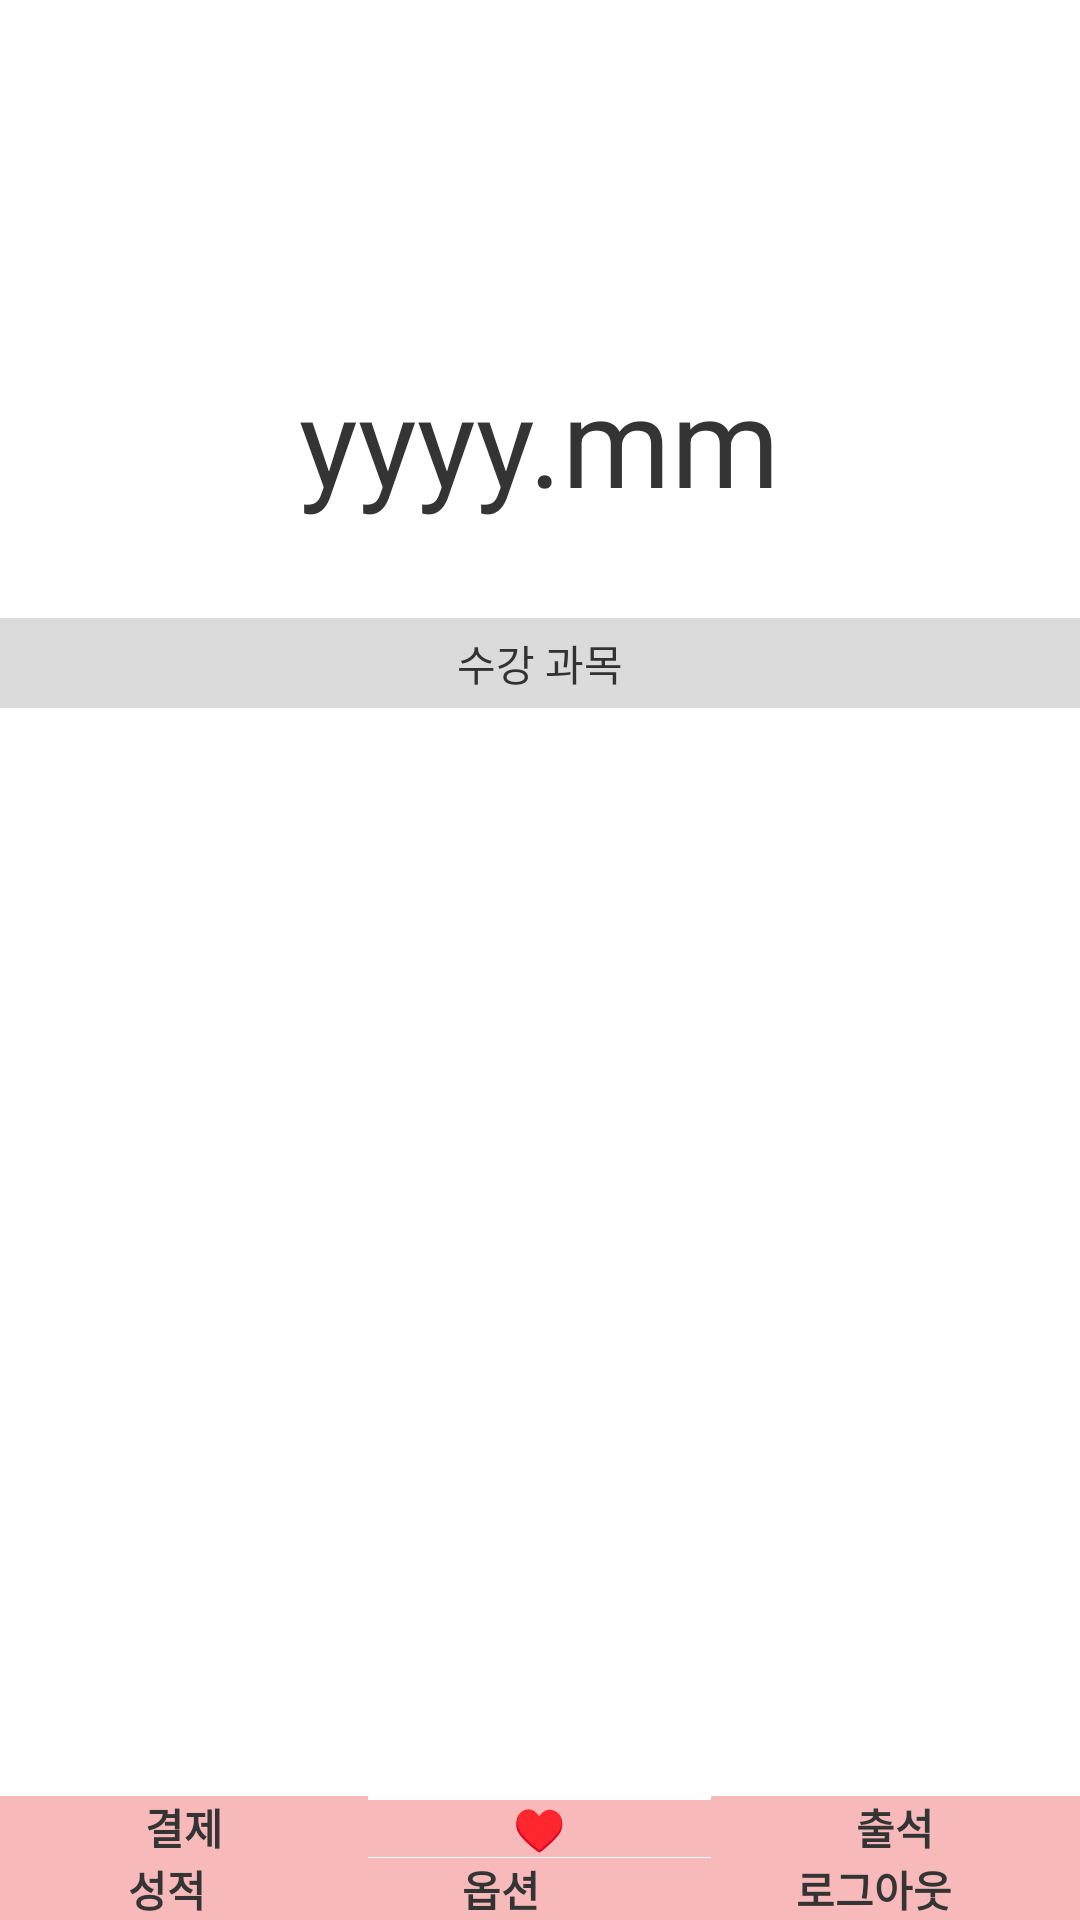

The Android layout XML behind this screen, and the referenced resources:
<!-- AndroidManifest.xml: application theme AppTheme -->
<!-- res/layout/start_activity.xml -->
<?xml version="1.0" encoding="utf-8"?>

<LinearLayout xmlns:android="http://schemas.android.com/apk/res/android"
    android:layout_width="match_parent"
    android:layout_height="match_parent"
    android:layout_marginLeft="5dp"
    android:layout_marginRight="5dp"
    android:orientation="vertical" >

    <ScrollView
        android:id="@+id/svNoticArray_start"
        android:layout_width="match_parent"
        android:layout_height="57dp"
        android:layout_margin="15dp" >

        <ListView
            android:id="@+id/lvNoticContent_start"
            android:layout_width="match_parent"
            android:layout_height="59dp" 
            android:background="#717171">
        </ListView>
    </ScrollView>

    <RelativeLayout
        android:id="@+id/RelativeLayout1"
        android:layout_width="match_parent"
        android:layout_height="170dp"
        android:orientation="vertical" >

        <TextView
            android:id="@+id/tvDate"
            android:layout_width="wrap_content"
            android:layout_height="wrap_content"
            android:layout_alignParentTop="true"
            android:layout_centerHorizontal="true"
            android:layout_marginTop="32dp"
            android:text="yyyy.mm"
            android:textColor="#343434"
            android:textSize="20pt" />

        <LinearLayout
            android:layout_width="match_parent"
            android:layout_height="30dp"
            android:layout_alignParentBottom="true"
            android:layout_alignParentLeft="true"
            android:layout_marginBottom="21dp"
            android:background="#dbdbdb"
            android:gravity="center" >

            <TextView
                android:id="@+id/textView1"
                android:layout_width="wrap_content"
                android:layout_height="wrap_content"
                android:layout_gravity="center"
                android:text="수강 과목" />
        </LinearLayout>

    </RelativeLayout>

    <LinearLayout
        android:layout_width="match_parent"
        android:layout_height="wrap_content"
        android:gravity="center"
        android:orientation="vertical" >

        <ListView
            android:id="@+id/lvClass_start"
            android:layout_width="match_parent"
            android:layout_height="145dp" >
        </ListView>

    </LinearLayout>

    <LinearLayout
        android:id="@+id/LinearLayout1"
        android:layout_width="match_parent"
        android:layout_height="wrap_content"
        android:layout_gravity="bottom"
        android:layout_weight="0.01"
        android:gravity="bottom"
        android:orientation="horizontal" >

        <Button
            android:id="@+id/btnStart1"
            android:layout_width="wrap_content"
            android:layout_height="wrap_content"
            android:layout_weight="1"
            android:background="#f7b9b9"
            android:onClick="onClick"
            android:text="결제"
            android:textColor="#343434"
            android:textColorLink="#717171"
            android:textStyle="bold" />

        <Button
            android:id="@+id/btnStart2"
            android:layout_width="wrap_content"
            android:layout_height="wrap_content"
            android:layout_weight="1"
            android:background="#f7b9b9"
            android:onClick="onClick"
            android:text="♥"
            android:textColor="#FFFFFF"
            android:textStyle="bold" />

        <Button
            android:id="@+id/btnStart3"
            android:layout_width="wrap_content"
            android:layout_height="wrap_content"
            android:layout_weight="1"
            android:background="#f7b9b9"
            android:onClick="onClick"
            android:text="출석"
            android:textColor="#343434"
            android:textStyle="bold" />

    </LinearLayout>

    <LinearLayout
        android:layout_width="match_parent"
        android:layout_height="wrap_content"
        android:layout_gravity="bottom"
        android:layout_weight="0.00"
        android:background="#f7b9b9"
        android:gravity="bottom" >

        <Button
            android:id="@+id/btnStart4"
            android:layout_width="wrap_content"
            android:layout_height="wrap_content"
            android:layout_weight="1"
            android:background="#f7b9b9"
            android:onClick="onClick"
            android:text="성적"
            android:textColor="#343434"
            android:textStyle="bold" />

        <Button
            android:id="@+id/btnStart5"
            android:layout_width="wrap_content"
            android:layout_height="wrap_content"
            android:layout_weight="1"
            android:background="#f7b9b9"
            android:onClick="onClick"
            android:text="옵션"
            android:textColor="#343434"
            android:textStyle="bold" />

        <Button
            android:id="@+id/btnStart6"
            android:layout_width="wrap_content"
            android:layout_height="wrap_content"
            android:layout_weight="1"
            android:background="#f7b9b9"
            android:onClick="onClick"
            android:text="로그아웃"
            android:textColor="#343434"
            android:textStyle="bold" />

    </LinearLayout>

</LinearLayout>
<!-- resources referenced by this layout -->
<resources>
  <style name="AppTheme" parent="AppBaseTheme">
         	
         	
          
      </style>
  <style name="AppBaseTheme" parent="android:Theme.Light">
          
      </style>
</resources>
